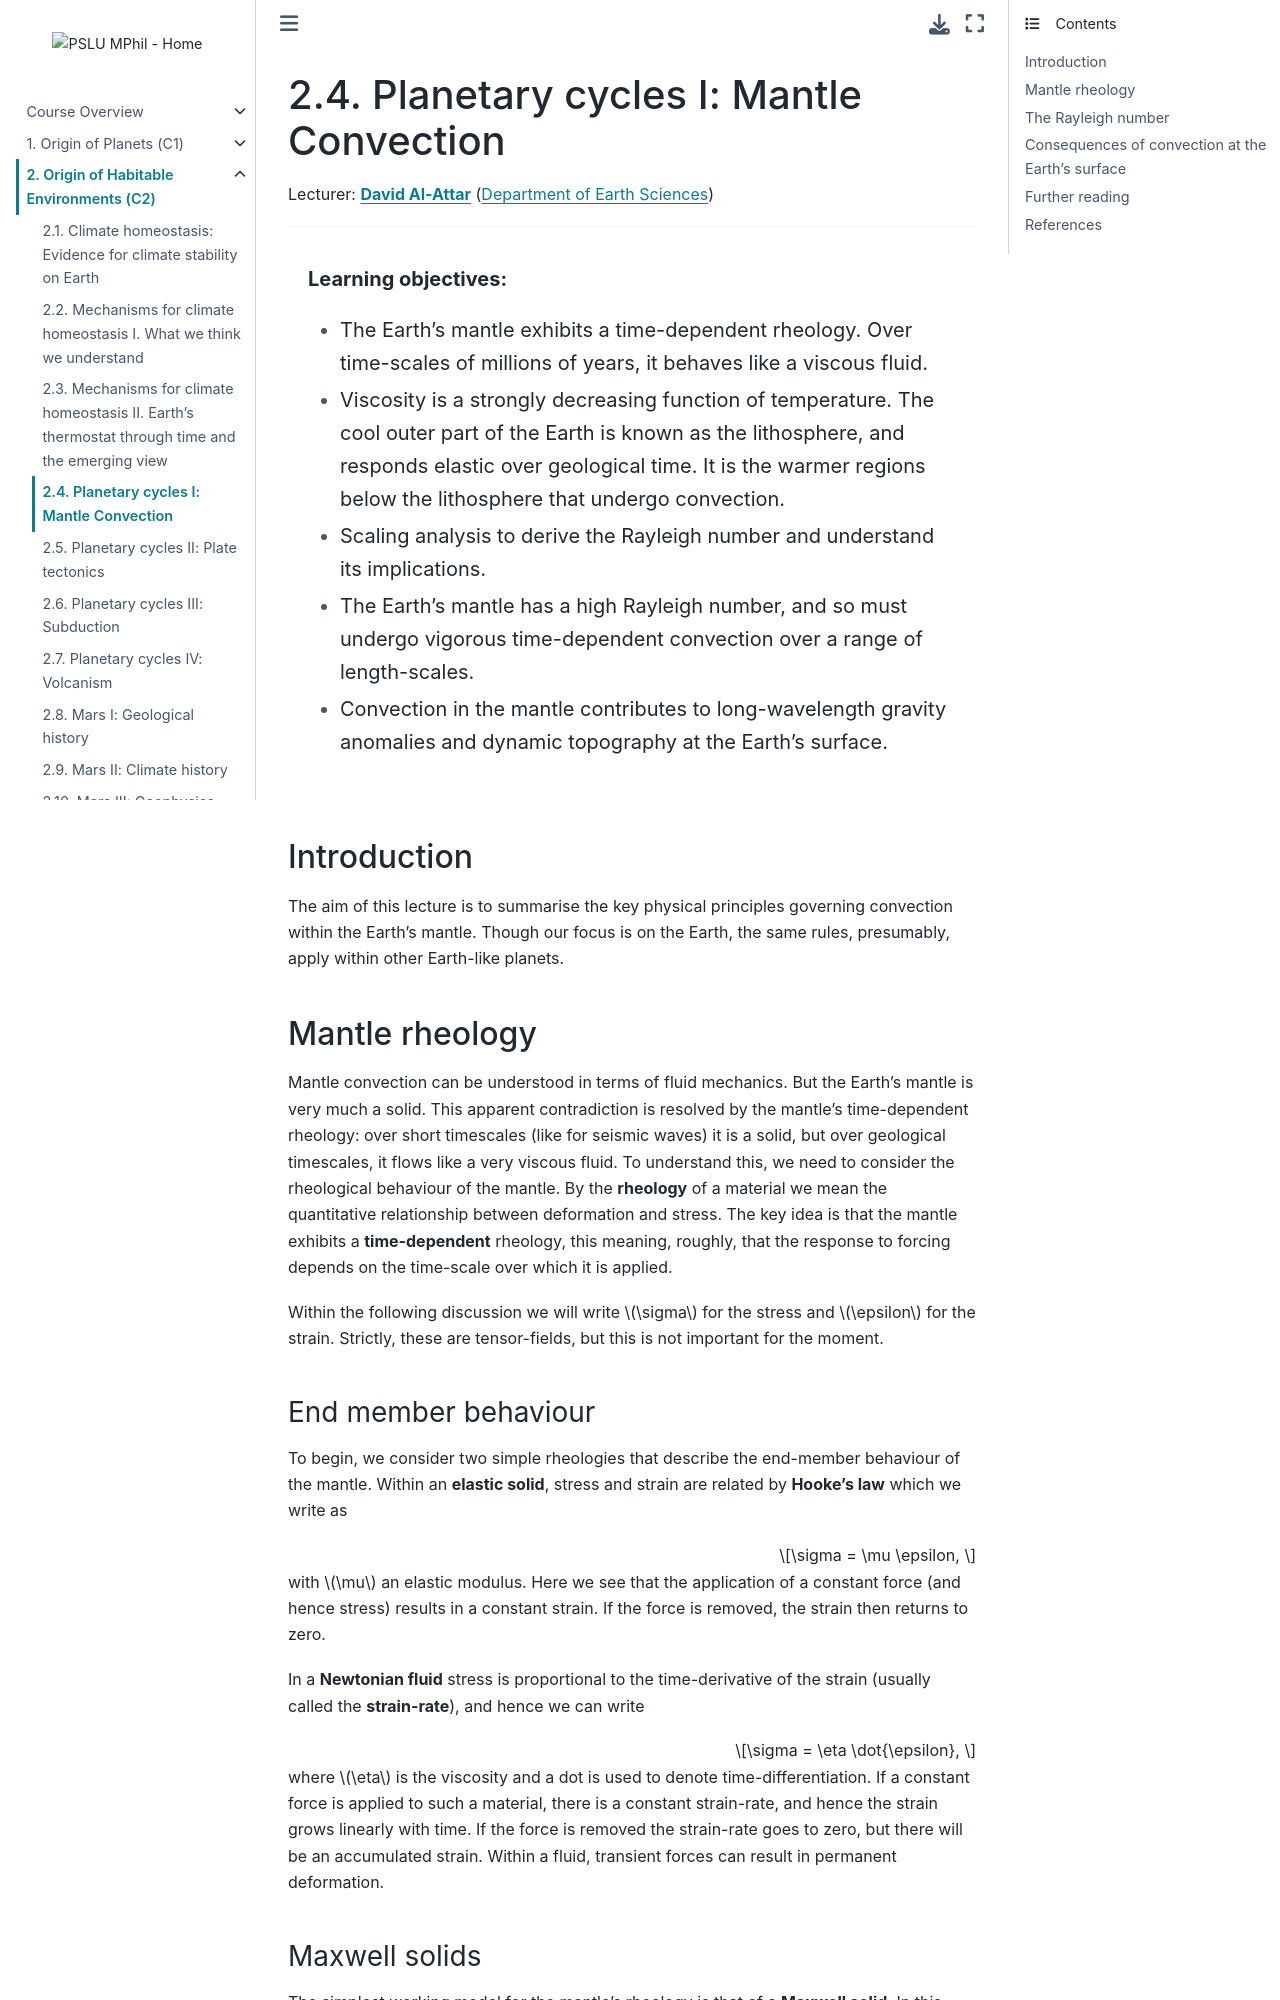

repository: pslu-mphil/Core-course-notes · page: 02_environments/l4/l4.html · generator: jekyll

(lecture_c2_4)=
# Planetary cycles I: Mantle Convection 

Lecturer: **[David Al-Attar](mailto:da380@cam.ac.uk)** ([Department of Earth Sciences](https://esc.cam.ac.uk))

---

```{highlights}

**Learning objectives:**
- The Earth's mantle exhibits a time-dependent rheology. Over time-scales of millions of years, it behaves like a viscous fluid. 
- Viscosity is a strongly decreasing function of temperature. The cool outer part of the Earth is known as the lithosphere, and  responds elastic over geological time. It is the warmer regions below the lithosphere that undergo convection. 
- Scaling analysis to derive the Rayleigh number and understand its implications. 
- The Earth's mantle has a high Rayleigh number, and so must undergo vigorous time-dependent convection over a range 
of length-scales. 
- Convection in the mantle contributes to long-wavelength gravity anomalies and dynamic topography at the Earth's surface. 
```

## Introduction

The aim of this lecture is to summarise the key physical principles governing convection within the Earth's mantle. Though our focus is on the Earth, the same rules, presumably, apply within other Earth-like planets. 


## Mantle rheology

Mantle convection  can be understood in terms 
of fluid mechanics. But the Earth's mantle is very much a solid. This apparent contradiction is resolved by the mantle's time-dependent rheology: over short timescales (like for seismic waves) it is a solid, but over geological timescales, it flows like a very viscous fluid. 
To understand this, we need to consider the rheological behaviour 
of the mantle. By the  **rheology** of a material we mean the quantitative 
relationship between deformation and stress. The key idea is that the mantle exhibits a 
**time-dependent** rheology, this meaning, roughly, that the 
response to forcing depends on the time-scale over which 
it is applied. 

 Within the following discussion we will write $\sigma$ for the stress
and $\epsilon$ for the strain. Strictly, these are 
tensor-fields, but this is not important for the moment. 


### End member behaviour

To begin, we consider two simple rheologies that 
describe the end-member behaviour of the mantle. 
Within an **elastic solid**, stress and strain are 
related by **Hooke's law** which we write as
```{math}
\sigma = \mu \epsilon, 
```
with $\mu$ an elastic modulus. Here we see that the 
application of a constant force (and hence stress) results
in a constant strain. If the force is removed, the strain 
then returns to zero. 

In a **Newtonian fluid** stress is proportional to the 
time-derivative of the strain (usually called the **strain-rate**), 
and hence we can write
```{math}
\sigma = \eta \dot{\epsilon}, 
```
where $\eta$ is the viscosity and a dot is used to 
denote time-differentiation. If a constant force is 
applied to such a material, there is a constant strain-rate, and hence the strain grows linearly with time. 
If the force is removed the strain-rate goes to zero, but 
there will be an accumulated strain. Within a fluid, transient 
forces can result in permanent deformation.
